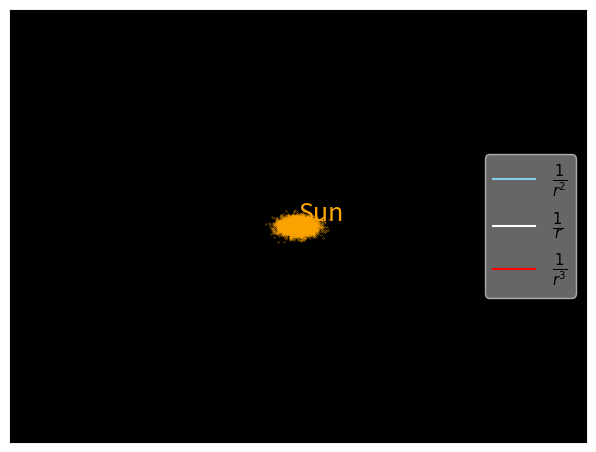

This figure's Python source: (Note: this script raises an exception after producing the figure.)
import numpy as np
import matplotlib.pyplot as plt
from matplotlib.animation import FuncAnimation

G=1
h=0.0001
t=np.arange(0,30,h)
T=len(t)

def f1(x,y):
	a=-G*x*(x**2+y**2)**(-1.5)
	return a
def g1(x,y):
	b=-G*y*(x**2+y**2)**(-1.5)
	return b

def f2(x,y):
	a=-G*x*(x**2+y**2)**(-1)
	return a
def g2(x,y):
	b=-G*y*(x**2+y**2)**(-1)
	return b

def f3(x,y):
	a=-G*x*(x**2+y**2)**(-2)
	return a
def g3(x,y):
	b=-G*y*(x**2+y**2)**(-2)
	return b


x1=np.zeros(T)
y1=np.zeros(T)
z1=np.zeros(T)
w1=np.zeros(T)

x2=np.zeros(T)
y2=np.zeros(T)
z2=np.zeros(T)
w2=np.zeros(T)

x3=np.zeros(T)
y3=np.zeros(T)
z3=np.zeros(T)
w3=np.zeros(T)

x1[0]=1
y1[0]=1
z1[0]=-0.6
w1[0]=0.2

x2[0]=1
y2[0]=1
z2[0]=-0.6
w2[0]=0.2

x3[0]=1
y3[0]=1
z3[0]=-0.6
w3[0]=0.2


for i in range (0,T-1):
	#I have used Euler Verlet method here . I have calculated the ith coordinate of distance from the ( i+1)th coordinate of velocity components . This conserves energy ...
	z1[i+1]=z1[i]+h*f1(x1[i],y1[i])
	x1[i+1]=x1[i]+h*z1[i+1]
	w1[i+1]=w1[i]+h*g1(x1[i],y1[i])
	y1[i+1]=y1[i]+h*w1[i+1]
	
	z2[i+1]=z2[i]+h*f2(x2[i],y2[i])
	x2[i+1]=x2[i]+h*z2[i+1]
	w2[i+1]=w2[i]+h*g2(x2[i],y2[i])
	y2[i+1]=y2[i]+h*w2[i+1]
	
	z3[i+1]=z3[i]+h*f3(x3[i],y3[i])
	x3[i+1]=x3[i]+h*z3[i+1]
	w3[i+1]=w3[i]+h*g3(x3[i],y3[i])
	y3[i+1]=y3[i]+h*w3[i+1]
	

#Animating

fig = plt.figure()   
axis = fig.add_axes([0.05,0.05,0.9,0.9])
axis.set_xlim(-2,2)
axis.set_ylim(-3,3)
axis.set_xticks([])
axis.set_yticks([])
axis.set_facecolor('black')
line, = axis.plot([], [],'o',color='skyblue')
aline, = axis.plot([], [],color='skyblue',label=r'$\frac{1}{r^2}$')
line2, = axis.plot([], [],'o',color='white') 
aline2, = axis.plot([], [],color='white',label=r'$\frac{1}{r}$') 
line3, = axis.plot([], [],'o',color='red') 
aline3, = axis.plot([], [],color='red',label=r'$\frac{1}{r^3}$') 
plt.scatter(0.06*np.random.randn(8000,1),0.06*np.random.randn(8000,1),s=0.05,color='orange')
axis.text(0.16,0.16,'Sun',size=18,color='orange',ha='center',va='center')
axis.legend(loc=5,frameon='false',facecolor='grey',fontsize=15)
#axis.text(-0.4,0.65,'Precession in Orbit of Mercury',color='lightyellow',style='oblique',size=25)
#axis.text(-0.1,0.58,' ( As predicted by General Relativity )',color='deepskyblue',style='oblique',size=13)
# [redacted]

s=60
def animate(i):
	p=s*i
	q=s*(i+1)
	line.set_data(x1[p],y1[p])
	aline.set_data(x1[0:q],y1[0:q])
	line2.set_data(x2[p],y2[p])
	aline2.set_data(x2[0:q],y2[0:q])
	if i < int(0.0673*T*s**(-1)) :
		line3.set_data(x3[p],y3[p])
		aline3.set_data(x3[0:q],y3[0:q])
	else :
		line3.set_data(0,0)
		aline3.set_data(50,50)
	
	return line,aline,line2,aline2,line3,aline3

anim = FuncAnimation(fig, animate, frames = T, interval = 0.1, blit = True)

plt.show()
